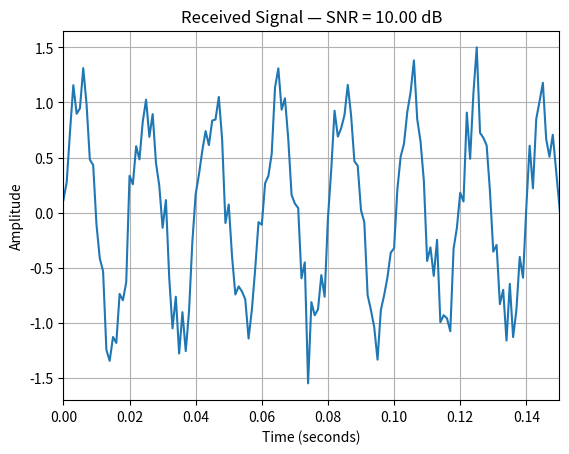

This chart was generated by the following Python code:
import numpy as np
import matplotlib.pyplot as plt

np.random.seed(42)

fs = 1000
duration = 1

t = np.arange(0, duration, 1 / fs)

# Clean signal
signal_clean = np.sin(2 * np.pi * 50 * t)

# Noise
noise = np.random.randn(len(t))

# Choose desired SNR
snr_db = 10

# Convert SNR from dB to linear
snr_linear = 10 ** (snr_db / 10)

# Signal power
signal_power = np.mean(signal_clean ** 2)

# Required noise power
noise_power = signal_power / snr_linear

# Scale noise to desired power
noise_scaled = noise * np.sqrt(noise_power / np.mean(noise ** 2))

# Received signal
received = signal_clean + noise_scaled

# Check actual SNR
measured_snr = (
    np.mean(signal_clean ** 2)
    / np.mean(noise_scaled ** 2)
)

measured_snr_db = 10 * np.log10(measured_snr)

print("Target SNR:", snr_db, "dB")
print("Measured SNR:", measured_snr_db, "dB")

# Plot
plt.plot(t, received)

plt.xlim(0, 0.15)
plt.xlabel("Time (seconds)")
plt.ylabel("Amplitude")
plt.title(f"Received Signal — SNR = {measured_snr_db:.2f} dB")
plt.grid()
plt.show()
